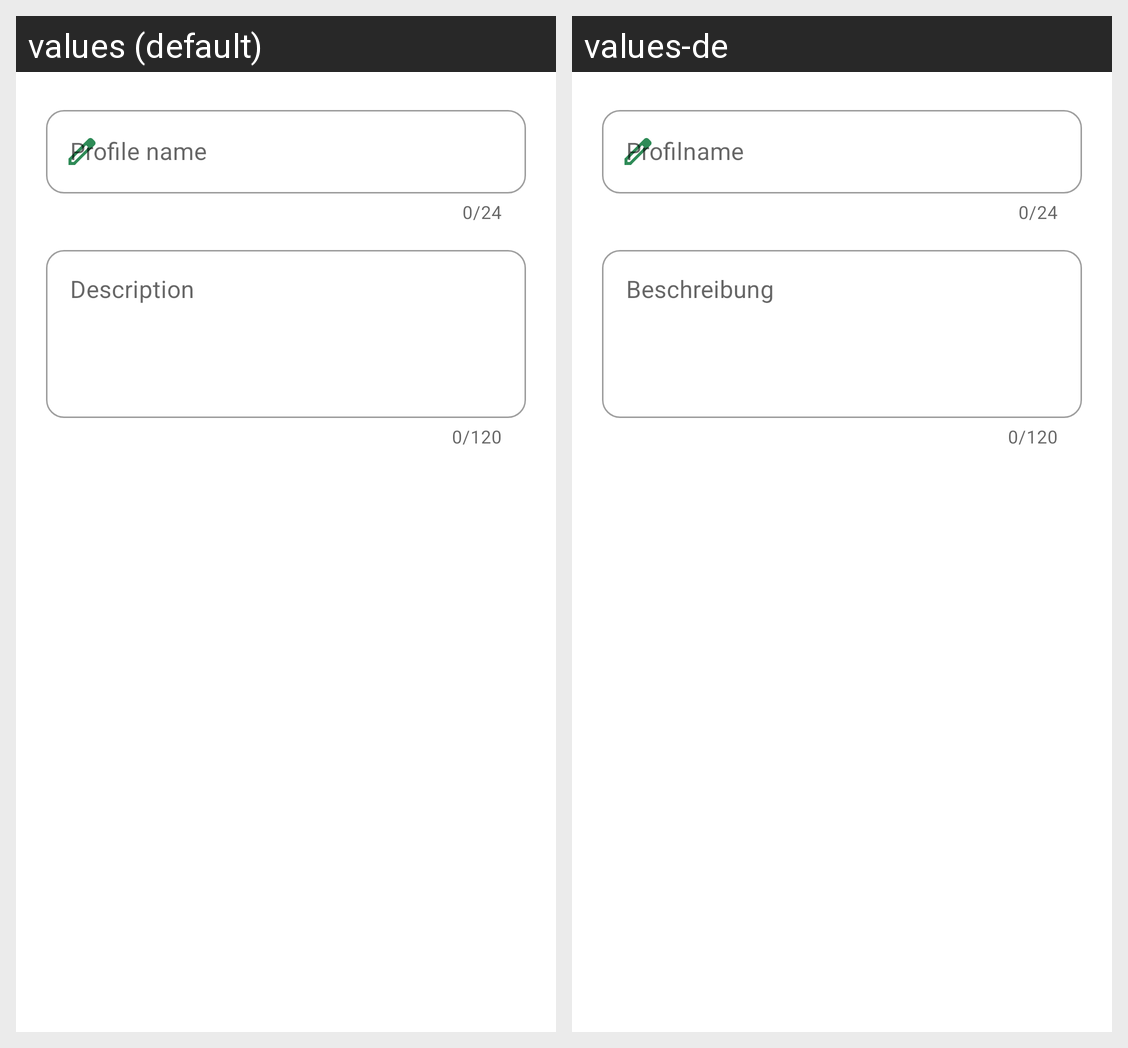

Locale-by-locale string values for the Android screen shown in this grid:
Android screen res/layout/dialog_profile_name.xml rendered under 2 locales, left to right: values (default), values-de. Device: Nexus 5 (rendered at 1080×1920; each locale shown at half size, 540×960, under a caption strip naming it); theme Theme.Switchly.
Strings drawn on this screen, with the default value and each locale's value (text and hints the layout hard-codes, and strings that could not be matched under every locale, appear in the picture but are not listed):

profile_name_field_hint
  values: Profile name
  values-de: Profilname

profile_description_field_hint
  values: Description
  values-de: Beschreibung
